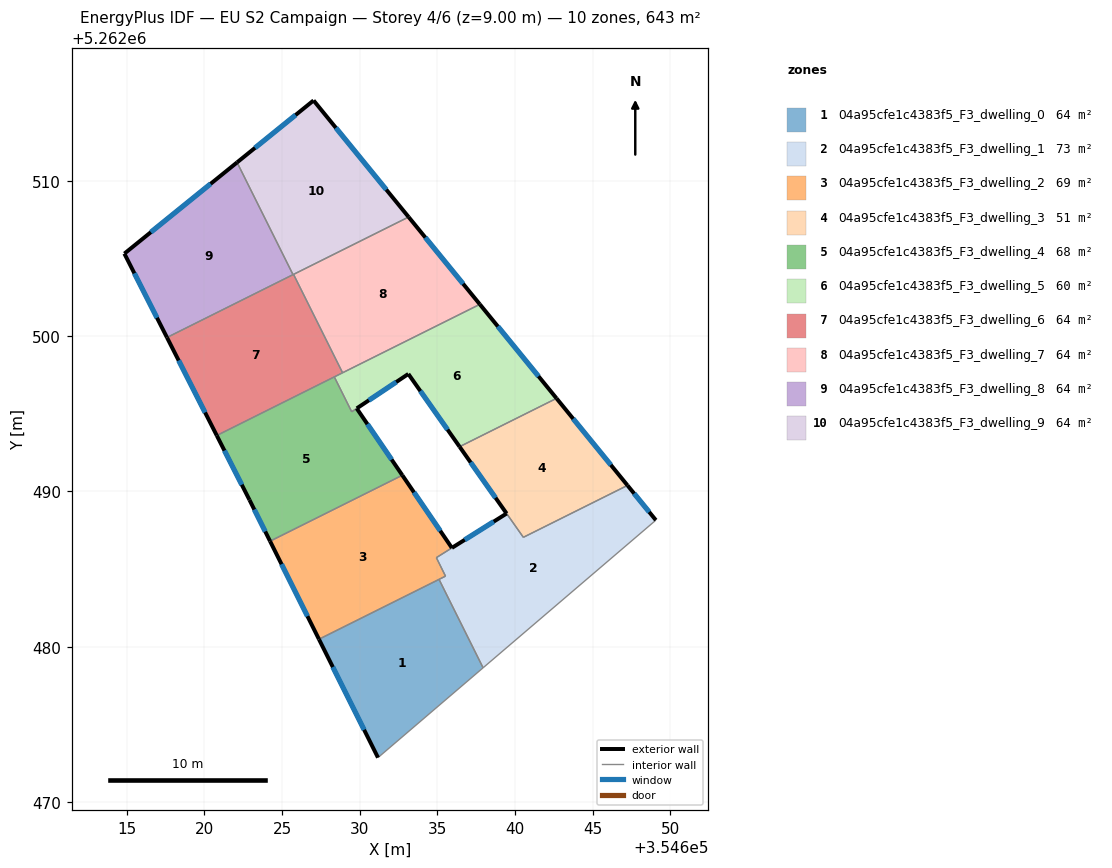
=== STOREY PLAN SPEC (per zone: floor XY polygon, exterior-wall plan segments, windows/doors) ===
zone 1: 04a95cfe1c4383f5_F3_dwelling_0  (64.3 m²)
  floor: (354635.10, 5262484.34) (354637.94, 5262478.64) (354631.17, 5262472.86) (354627.37, 5262480.48)
  exterior wall: (354627.37, 5262480.48) – (354631.17, 5262472.86)  [8.5 m]
    window: (354628.27, 5262478.69) – (354630.28, 5262474.65)  [7.2 m²]
  interior walls: 3
zone 2: 04a95cfe1c4383f5_F3_dwelling_1  (73.0 m²)
  floor: (354647.24, 5262490.39) (354649.07, 5262488.15) (354637.94, 5262478.64) (354635.10, 5262484.34) (354635.52, 5262484.54) (354634.93, 5262485.74) (354639.46, 5262488.58) (354640.53, 5262487.04)
  exterior wall: (354649.07, 5262488.15) – (354647.24, 5262490.39)  [2.9 m]
    window: (354648.64, 5262488.67) – (354647.67, 5262489.86)  [2.4 m²]
  exterior wall: (354639.46, 5262488.58) – (354635.93, 5262486.36)  [4.2 m]
    window: (354638.63, 5262488.06) – (354636.76, 5262486.88)  [3.5 m²]
  interior walls: 7
zone 3: 04a95cfe1c4383f5_F3_dwelling_2  (68.8 m²)
  floor: (354632.74, 5262491.04) (354635.93, 5262486.36) (354634.93, 5262485.74) (354635.53, 5262484.55) (354627.37, 5262480.48) (354624.22, 5262486.79)
  exterior wall: (354635.93, 5262486.36) – (354632.74, 5262491.04)  [5.7 m]
    window: (354635.18, 5262487.46) – (354633.49, 5262489.94)  [4.8 m²]
  exterior wall: (354624.22, 5262486.79) – (354627.37, 5262480.48)  [7.1 m]
    window: (354624.96, 5262485.31) – (354626.63, 5262481.96)  [6.0 m²]
  interior walls: 5
zone 4: 04a95cfe1c4383f5_F3_dwelling_3  (51.0 m²)
  floor: (354642.67, 5262495.99) (354647.24, 5262490.39) (354640.53, 5262487.04) (354636.43, 5262492.88)
  exterior wall: (354647.24, 5262490.39) – (354642.67, 5262495.99)  [7.2 m]
    window: (354646.17, 5262491.70) – (354643.74, 5262494.68)  [6.1 m²]
  exterior wall: (354636.43, 5262492.88) – (354639.45, 5262488.58)  [5.3 m]
    window: (354637.14, 5262491.87) – (354638.74, 5262489.59)  [4.4 m²]
  interior walls: 3
zone 5: 04a95cfe1c4383f5_F3_dwelling_4  (68.1 m²)
  floor: (354629.80, 5262495.34) (354632.74, 5262491.04) (354624.22, 5262486.79) (354622.90, 5262489.46) (354620.79, 5262493.60) (354628.36, 5262497.37) (354629.48, 5262495.13)
  exterior wall: (354632.74, 5262491.04) – (354629.80, 5262495.34)  [5.2 m]
    window: (354632.05, 5262492.05) – (354630.49, 5262494.33)  [4.4 m²]
  exterior wall: (354622.90, 5262489.46) – (354624.22, 5262486.79)  [3.0 m]
    window: (354623.21, 5262488.83) – (354623.91, 5262487.42)  [2.5 m²]
  exterior wall: (354620.79, 5262493.60) – (354622.90, 5262489.46)  [4.6 m]
    window: (354621.29, 5262492.63) – (354622.40, 5262490.43)  [3.9 m²]
  interior walls: 4
zone 6: 04a95cfe1c4383f5_F3_dwelling_5  (60.5 m²)
  floor: (354637.73, 5262502.05) (354642.67, 5262495.99) (354636.43, 5262492.88) (354633.13, 5262497.56) (354629.48, 5262495.13) (354628.36, 5262497.37)
  exterior wall: (354642.67, 5262495.99) – (354637.73, 5262502.05)  [7.8 m]
    window: (354641.51, 5262497.41) – (354638.89, 5262500.62)  [6.6 m²]
  exterior wall: (354633.13, 5262497.56) – (354636.43, 5262492.88)  [5.7 m]
    window: (354633.90, 5262496.46) – (354635.65, 5262493.98)  [4.8 m²]
  exterior wall: (354629.81, 5262495.35) – (354633.13, 5262497.56)  [4.0 m]
    window: (354630.59, 5262495.87) – (354632.35, 5262497.04)  [3.4 m²]
  interior walls: 5
zone 7: 04a95cfe1c4383f5_F3_dwelling_6  (64.3 m²)
  floor: (354625.74, 5262503.97) (354628.89, 5262497.64) (354620.79, 5262493.60) (354617.59, 5262499.91)
  exterior wall: (354617.59, 5262499.91) – (354620.79, 5262493.60)  [7.1 m]
    window: (354618.34, 5262498.43) – (354620.04, 5262495.08)  [6.0 m²]
  interior walls: 5
zone 8: 04a95cfe1c4383f5_F3_dwelling_7  (64.3 m²)
  floor: (354633.15, 5262507.67) (354637.73, 5262502.05) (354628.89, 5262497.64) (354625.74, 5262503.97)
  exterior wall: (354637.73, 5262502.05) – (354633.15, 5262507.67)  [7.3 m]
    window: (354636.66, 5262503.37) – (354634.22, 5262506.35)  [6.1 m²]
  interior walls: 3
zone 9: 04a95cfe1c4383f5_F3_dwelling_8  (64.3 m²)
  floor: (354622.10, 5262511.18) (354625.70, 5262503.96) (354617.59, 5262499.91) (354614.84, 5262505.31)
  exterior wall: (354614.84, 5262505.31) – (354617.59, 5262499.91)  [6.1 m]
    window: (354615.49, 5262504.04) – (354616.94, 5262501.18)  [5.1 m²]
  exterior wall: (354622.10, 5262511.18) – (354614.84, 5262505.31)  [9.3 m]
    window: (354620.40, 5262509.81) – (354616.55, 5262506.69)  [7.9 m²]
  interior walls: 2
zone 10: 04a95cfe1c4383f5_F3_dwelling_9  (64.3 m²)
  floor: (354627.03, 5262515.17) (354633.15, 5262507.67) (354625.70, 5262503.96) (354622.10, 5262511.18)
  exterior wall: (354627.03, 5262515.17) – (354622.10, 5262511.18)  [6.3 m]
    window: (354625.87, 5262514.24) – (354623.26, 5262512.12)  [5.3 m²]
  exterior wall: (354633.15, 5262507.67) – (354627.03, 5262515.17)  [9.7 m]
    window: (354631.71, 5262509.43) – (354628.46, 5262513.41)  [8.2 m²]
  interior walls: 3

=== DERIVED (storey summary) ===
Building: EU S2 Campaign
Storey: 4 of 6  (floor level z = 9.00 m)
Storey gross floor area: 642.7 m²
Zones on this storey: 10
  - 04a95cfe1c4383f5_F3_dwelling_0: floor 64.3 m²; exterior wall 8.5 m (25.6 m²); 1 window(s) 7.2 m²; WWR 28.1%
  - 04a95cfe1c4383f5_F3_dwelling_1: floor 73.0 m²; exterior wall 7.0 m (21.1 m²); 2 window(s) 5.9 m²; WWR 28.1%
  - 04a95cfe1c4383f5_F3_dwelling_2: floor 68.8 m²; exterior wall 12.7 m (38.2 m²); 2 window(s) 10.7 m²; WWR 28.1%
  - 04a95cfe1c4383f5_F3_dwelling_3: floor 51.0 m²; exterior wall 12.5 m (37.5 m²); 2 window(s) 10.5 m²; WWR 28.1%
  - 04a95cfe1c4383f5_F3_dwelling_4: floor 68.1 m²; exterior wall 12.8 m (38.5 m²); 3 window(s) 10.8 m²; WWR 28.1%
  - 04a95cfe1c4383f5_F3_dwelling_5: floor 60.5 m²; exterior wall 17.5 m (52.6 m²); 3 window(s) 14.8 m²; WWR 28.1%
  - 04a95cfe1c4383f5_F3_dwelling_6: floor 64.3 m²; exterior wall 7.1 m (21.2 m²); 1 window(s) 6.0 m²; WWR 28.1%
  - 04a95cfe1c4383f5_F3_dwelling_7: floor 64.3 m²; exterior wall 7.3 m (21.8 m²); 1 window(s) 6.1 m²; WWR 28.1%
  - 04a95cfe1c4383f5_F3_dwelling_8: floor 64.3 m²; exterior wall 15.4 m (46.2 m²); 2 window(s) 13.0 m²; WWR 28.1%
  - 04a95cfe1c4383f5_F3_dwelling_9: floor 64.3 m²; exterior wall 16.0 m (48.1 m²); 2 window(s) 13.5 m²; WWR 28.1%
Zone adjacency (shared interzone walls):
  - 04a95cfe1c4383f5_F3_dwelling_0 ↔ 04a95cfe1c4383f5_F3_dwelling_1
  - 04a95cfe1c4383f5_F3_dwelling_0 ↔ 04a95cfe1c4383f5_F3_dwelling_2
  - 04a95cfe1c4383f5_F3_dwelling_1 ↔ 04a95cfe1c4383f5_F3_dwelling_2
  - 04a95cfe1c4383f5_F3_dwelling_1 ↔ 04a95cfe1c4383f5_F3_dwelling_3
  - 04a95cfe1c4383f5_F3_dwelling_2 ↔ 04a95cfe1c4383f5_F3_dwelling_4
  - 04a95cfe1c4383f5_F3_dwelling_3 ↔ 04a95cfe1c4383f5_F3_dwelling_5
  - 04a95cfe1c4383f5_F3_dwelling_4 ↔ 04a95cfe1c4383f5_F3_dwelling_5
  - 04a95cfe1c4383f5_F3_dwelling_4 ↔ 04a95cfe1c4383f5_F3_dwelling_6
  - 04a95cfe1c4383f5_F3_dwelling_5 ↔ 04a95cfe1c4383f5_F3_dwelling_6
  - 04a95cfe1c4383f5_F3_dwelling_5 ↔ 04a95cfe1c4383f5_F3_dwelling_7
  - 04a95cfe1c4383f5_F3_dwelling_6 ↔ 04a95cfe1c4383f5_F3_dwelling_7
  - 04a95cfe1c4383f5_F3_dwelling_6 ↔ 04a95cfe1c4383f5_F3_dwelling_8
  - 04a95cfe1c4383f5_F3_dwelling_6 ↔ 04a95cfe1c4383f5_F3_dwelling_9
  - 04a95cfe1c4383f5_F3_dwelling_7 ↔ 04a95cfe1c4383f5_F3_dwelling_9
  - 04a95cfe1c4383f5_F3_dwelling_8 ↔ 04a95cfe1c4383f5_F3_dwelling_9